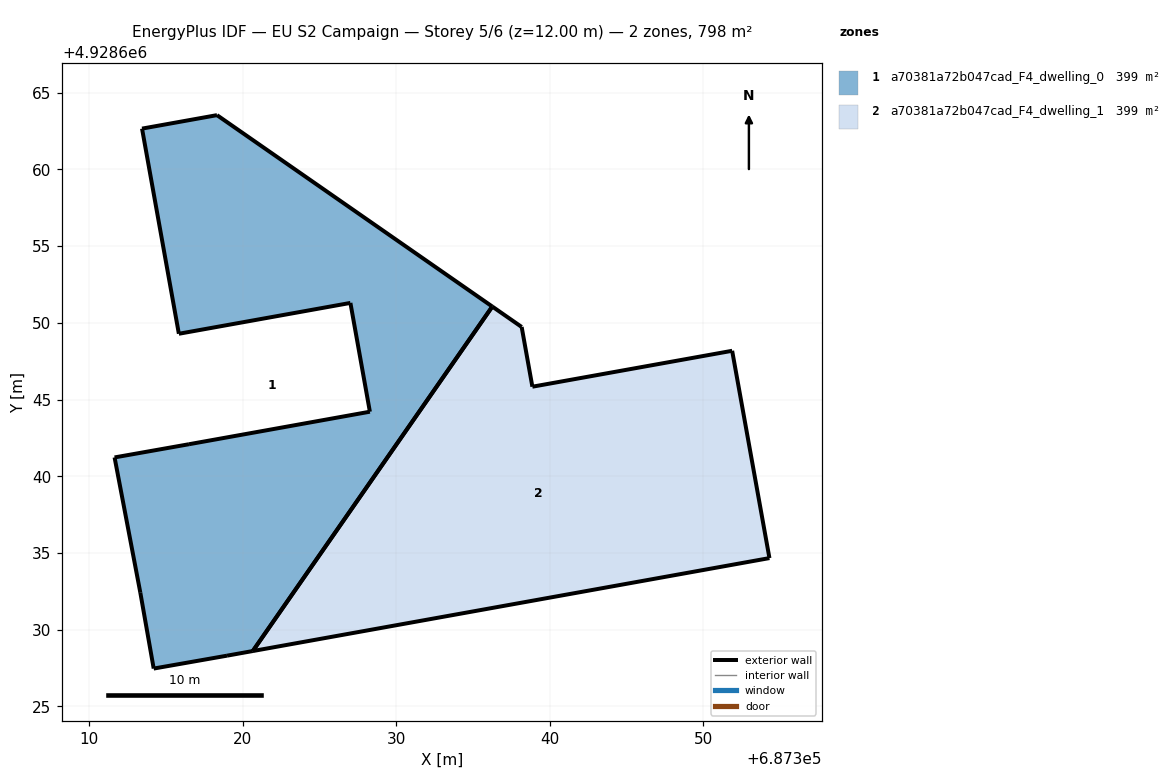
=== STOREY PLAN SPEC (per zone: floor XY polygon, exterior-wall plan segments, windows/doors) ===
zone 1: a70381a72b047cad_F4_dwelling_0  (399.0 m²)
  floor: (687320.65, 4928628.61) (687336.26, 4928651.06) (687318.31, 4928663.54) (687313.43, 4928662.66) (687315.83, 4928649.29) (687327.01, 4928651.30) (687328.28, 4928644.21) (687316.49, 4928642.09) (687311.64, 4928641.23) (687313.32, 4928632.41) (687314.19, 4928627.47) (687318.97, 4928628.31)
  exterior wall: (687311.64, 4928641.23) – (687316.49, 4928642.09)  [4.9 m]
  exterior wall: (687316.49, 4928642.09) – (687328.28, 4928644.21)  [12.0 m]
  exterior wall: (687328.28, 4928644.21) – (687327.01, 4928651.30)  [7.2 m]
  exterior wall: (687327.01, 4928651.30) – (687315.83, 4928649.29)  [11.4 m]
  exterior wall: (687315.83, 4928649.29) – (687313.43, 4928662.66)  [13.6 m]
  exterior wall: (687313.43, 4928662.66) – (687318.31, 4928663.54)  [5.0 m]
  exterior wall: (687318.31, 4928663.54) – (687336.26, 4928651.07)  [21.9 m]
  exterior wall: (687320.65, 4928628.61) – (687318.97, 4928628.31)  [1.7 m]
  exterior wall: (687318.97, 4928628.31) – (687314.19, 4928627.47)  [4.9 m]
  exterior wall: (687314.19, 4928627.47) – (687313.32, 4928632.41)  [5.0 m]
  exterior wall: (687313.32, 4928632.41) – (687311.64, 4928641.23)  [9.0 m]
  exterior wall: (687336.26, 4928651.07) – (687320.65, 4928628.61)  [27.3 m]
zone 2: a70381a72b047cad_F4_dwelling_1  (399.0 m²)
  floor: (687354.32, 4928634.67) (687351.89, 4928648.18) (687338.87, 4928645.84) (687338.17, 4928649.73) (687336.26, 4928651.06) (687320.65, 4928628.61)
  exterior wall: (687338.87, 4928645.84) – (687351.89, 4928648.18)  [13.2 m]
  exterior wall: (687351.89, 4928648.18) – (687354.32, 4928634.67)  [13.7 m]
  exterior wall: (687354.32, 4928634.67) – (687320.65, 4928628.61)  [34.2 m]
  exterior wall: (687336.26, 4928651.07) – (687338.17, 4928649.73)  [2.3 m]
  exterior wall: (687338.17, 4928649.73) – (687338.87, 4928645.84)  [4.0 m]
  exterior wall: (687320.65, 4928628.61) – (687336.26, 4928651.07)  [27.3 m]

=== DERIVED (storey summary) ===
Building: EU S2 Campaign
Storey: 5 of 6  (floor level z = 12.00 m)
Storey gross floor area: 798.0 m²
Zones on this storey: 2
  - a70381a72b047cad_F4_dwelling_0: floor 399.0 m²; exterior wall 123.8 m (371.3 m²); WWR 0.0%
  - a70381a72b047cad_F4_dwelling_1: floor 399.0 m²; exterior wall 94.8 m (284.4 m²); WWR 0.0%
Zone adjacency: (none detected)